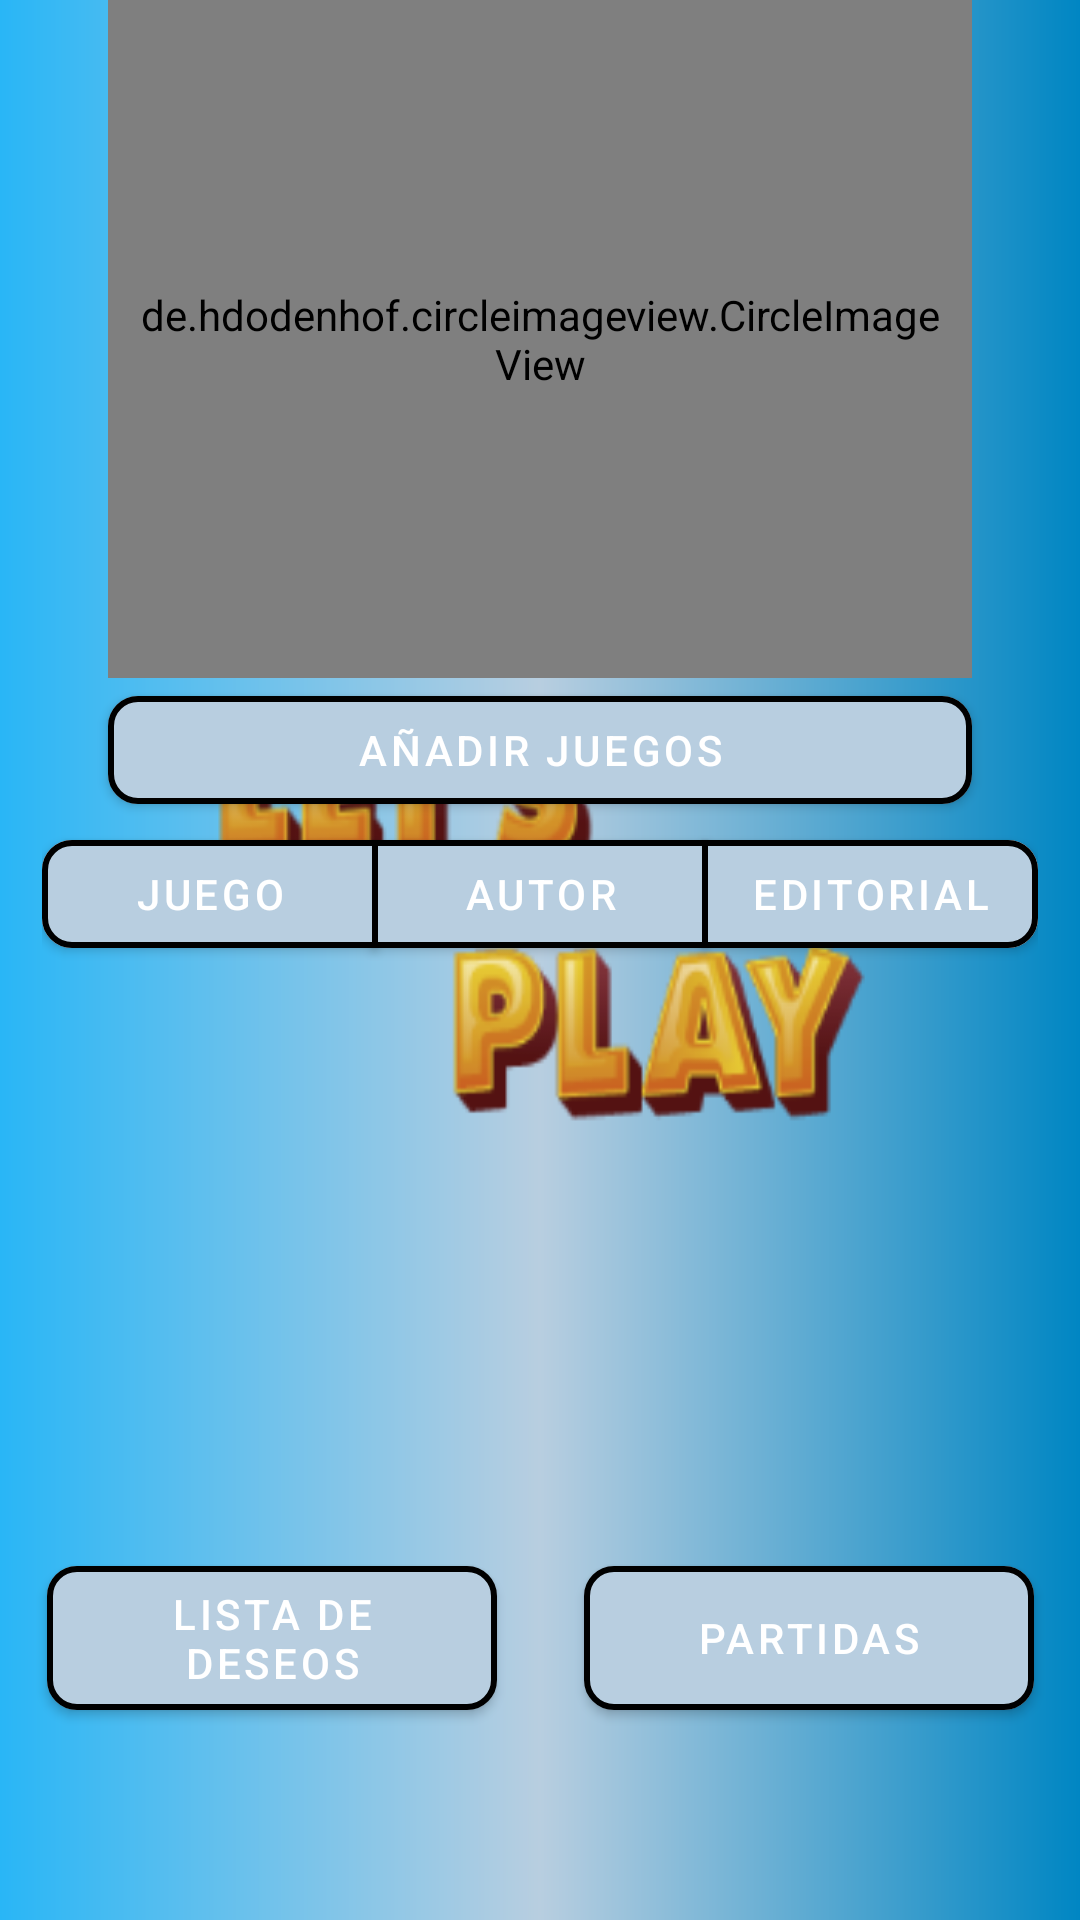

Produce the Android XML layout that renders to this screen, including the resource entries it uses.
<!-- AndroidManifest.xml: activity theme Splash -->
<!-- res/layout/activity_main.xml -->
<?xml version="1.0" encoding="utf-8"?>
<androidx.constraintlayout.widget.ConstraintLayout xmlns:android="http://schemas.android.com/apk/res/android"
    xmlns:app="http://schemas.android.com/apk/res-auto"
    xmlns:tools="http://schemas.android.com/tools"
    android:layout_width="match_parent"
    android:layout_height="match_parent"
    tools:context=".MainActivity">

    <androidx.constraintlayout.widget.Guideline
        android:id="@+id/main_vguide10"
        android:layout_width="match_parent"
        android:layout_height="match_parent"
        android:orientation="vertical"
        app:layout_constraintGuide_percent="0.1"/>

    <androidx.constraintlayout.widget.Guideline
        android:id="@+id/main_vguide90"
        android:layout_width="match_parent"
        android:layout_height="match_parent"
        android:orientation="vertical"
        app:layout_constraintGuide_percent="0.9"/>

    <androidx.constraintlayout.widget.Guideline
        android:id="@+id/main_hguide90"
        android:layout_width="match_parent"
        android:layout_height="match_parent"
        android:orientation="horizontal"
        app:layout_constraintGuide_percent="0.9"/>

    <com.google.android.material.button.MaterialButton
        android:id="@+id/main_deseos"
        android:layout_width="150dp"
        android:layout_height="60dp"
        android:layout_marginTop="5dp"
        android:text="lista de deseos"
        android:textAllCaps="true"
        app:cornerRadius="10dp"
        app:layout_constraintBottom_toTopOf="@id/main_hguide90"
        app:layout_constraintEnd_toStartOf="@+id/main_partidas"
        app:layout_constraintStart_toEndOf="@id/main_vguide10"
        app:layout_constraintTop_toBottomOf="@+id/main_vista"
        app:strokeColor="@color/black"
        app:strokeWidth="2dp" />

    <com.google.android.material.button.MaterialButton
        android:id="@+id/main_partidas"
        android:layout_width="150dp"
        android:layout_height="60dp"
        android:layout_marginStart="29dp"
        android:layout_marginTop="5dp"
        android:text="partidas"
        android:textAllCaps="true"
        app:cornerRadius="10dp"
        app:layout_constraintBottom_toTopOf="@id/main_hguide90"
        app:layout_constraintEnd_toStartOf="@id/main_vguide90"
        app:layout_constraintStart_toEndOf="@+id/main_deseos"
        app:layout_constraintTop_toBottomOf="@+id/main_vista"
        app:strokeColor="@color/black"
        app:strokeWidth="2dp" />

    <androidx.constraintlayout.widget.ConstraintLayout
        android:id="@+id/main_vista"
        android:layout_width="0dp"
        android:layout_height="189dp"
        android:layout_marginBottom="65dp"
        app:layout_constraintBottom_toTopOf="@+id/main_hguide90"
        app:layout_constraintStart_toStartOf="@id/main_vguide10"
        app:layout_constraintEnd_toStartOf="@id/main_vguide90"
        app:layout_constraintTop_toBottomOf="@+id/main_opciones"
        android:background="@drawable/borde">

      <FrameLayout
          android:id="@+id/main_contenedor"
          android:layout_margin="5dp"
          android:layout_width="match_parent"
          android:layout_height="match_parent"
          app:layout_constraintTop_toTopOf="parent"
          app:layout_constraintStart_toStartOf="parent"
          app:layout_constraintEnd_toEndOf="parent"
          app:layout_constraintBottom_toBottomOf="parent"
          />


    </androidx.constraintlayout.widget.ConstraintLayout>

    <com.google.android.material.button.MaterialButtonToggleGroup
        android:id="@+id/main_opciones"
        android:layout_width="wrap_content"
        android:layout_height="wrap_content"
        app:layout_constraintBottom_toTopOf="@id/main_vista"
        app:layout_constraintEnd_toStartOf="@id/main_vguide90"
        app:layout_constraintStart_toEndOf="@id/main_vguide10"
        app:layout_constraintTop_toBottomOf="@+id/main_guardar_juegos">

        <Button
            android:id="@+id/main_juegos"
            style="@style/Widget.MaterialComponents.Button"
            android:layout_width="112dp"
            android:layout_height="wrap_content"
            android:backgroundTint="@color/color_primary"
            android:text="juego"
            android:textColor="@color/color_on_primary"
            app:cornerRadius="10dp"
            app:strokeColor="@color/black"
            app:strokeWidth="2dp"
            tools:layout_editor_absoluteX="153dp"
            tools:layout_editor_absoluteY="332dp" />

        <Button
            android:id="@+id/main_autores"
            style="@style/Widget.MaterialComponents.Button"
            android:layout_width="112dp"
            android:layout_height="wrap_content"
            android:backgroundTint="@color/color_primary"
            android:text="autor"
            android:textColor="@color/color_on_primary"
            app:cornerRadius="10dp"
            app:strokeColor="@color/black"
            app:strokeWidth="2dp"
            tools:layout_editor_absoluteX="47dp"
            tools:layout_editor_absoluteY="332dp" />

        <Button
            android:id="@+id/main_editoriales"
            style="@style/Widget.MaterialComponents.Button"
            android:layout_width="112dp"
            android:layout_height="wrap_content"
            android:backgroundTint="@color/color_primary"
            android:text="editorial"
            android:textColor="@color/color_on_primary"
            app:cornerRadius="10dp"
            app:strokeColor="@color/black"
            app:strokeWidth="2dp"
            tools:layout_editor_absoluteX="258dp"
            tools:layout_editor_absoluteY="332dp" />

    </com.google.android.material.button.MaterialButtonToggleGroup>

    <com.google.android.material.button.MaterialButton
        android:id="@+id/main_guardar_juegos"
        android:layout_width="0dp"
        android:layout_height="wrap_content"
        android:text="añadir juegos"
        android:textAllCaps="true"
        app:cornerRadius="10dp"
        app:layout_constraintBottom_toTopOf="@id/main_opciones"
        app:layout_constraintEnd_toStartOf="@id/main_vguide90"
        app:layout_constraintStart_toEndOf="@id/main_vguide10"
        app:layout_constraintTop_toBottomOf="@+id/main_profile_image"
        app:strokeColor="@color/black"
        app:strokeWidth="2dp" />

    <de.hdodenhof.circleimageview.CircleImageView
        android:padding="10dp"
        android:id="@+id/main_profile_image"
        android:layout_height="0dp"
        android:layout_width="0dp"
        app:civ_border_width="2dp"
        android:src="@mipmap/ic_letsplay"
        app:civ_border_color="@color/black"
        app:layout_constraintStart_toEndOf="@id/main_vguide10"
        app:layout_constraintEnd_toStartOf="@id/main_vguide90"
        app:layout_constraintTop_toTopOf="parent"
        app:layout_constraintBottom_toTopOf="@id/main_guardar_juegos"/>

</androidx.constraintlayout.widget.ConstraintLayout>
<!-- resources referenced by this layout -->
<resources>
  <color name="black">#FF000000</color>
  <color name="color_on_primary">@color/white</color>
  <color name="color_primary">#B8cee0</color>
  <!-- mipmap ic_letsplay: png bitmap (mipmap-mdpi, 4882 bytes) -->
  <style name="Splash" parent="Base.MyTheme">
          <item name="android:windowBackground">@drawable/splash_screen</item>
      </style>
  <color name="white">#FFFFFFFF</color>
  <style name="Base.MyTheme" parent="Base.MaterialThemeBuilder">
          
          <item name="colorPrimary">@color/color_primary</item>
          <item name="colorPrimaryVariant">@color/color_primary_variant</item>
          <item name="colorOnPrimary">@color/color_on_primary</item>
          
          <item name="colorSecondary">@color/color_secondary</item>
          <item name="colorSecondaryVariant">@color/color_secondary_variant</item>
          <item name="colorOnSecondary">@color/color_on_secondary</item>
          <item name="android:colorBackground">@color/color_background</item>
          <item name="colorOnBackground">@color/color_on_background</item>
          <item name="colorSurface">@color/color_surface</item>
          <item name="colorOnSurface">@color/color_on_surface</item>
          <item name="colorError">@color/color_error</item>
          <item name="colorOnError">@color/color_on_error</item>
          
          <item name="android:statusBarColor" tools:targetApi="l">?attr/colorPrimaryVariant</item>
          
      </style>
  <!-- drawable splash_screen (drawable) -->
  <?xml version="1.0" encoding="utf-8"?>
  <layer-list xmlns:android="http://schemas.android.com/apk/res/android">
      <item>
          <shape>
              <gradient
                  android:type="linear"
                  android:startColor="@color/color_secondary_variant"
                  android:endColor="@color/color_secondary"
                  android:centerColor="@color/color_primary"
                  android:useLevel="false"
                  android:angle="180"
                  />
          </shape>
      </item>
      <item>
          <bitmap android:src="@drawable/ic_letras_logo"/>
      </item>
  </layer-list>
  <style name="Base.MaterialThemeBuilder" parent="Theme.MaterialComponents.Light.NoActionBar" />
  <color name="color_primary_variant">#002d74</color>
  <color name="color_secondary">#29b6f6</color>
  <color name="color_secondary_variant">#0086c3</color>
  <color name="color_on_secondary">@color/black</color>
  <color name="color_background">#e0e0e0</color>
  <color name="color_on_background">@color/black</color>
  <color name="color_surface">#C4B9DEF1</color>
  <color name="color_on_surface">@color/black</color>
  <color name="color_error">#dd2c00</color>
  <color name="color_on_error">@color/white</color>
  <!-- drawable ic_letras_logo: png bitmap (drawable-v24, 22568 bytes) -->
</resources>
